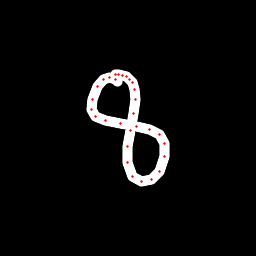

Data behind this chart, as committed beside it:
x, y, hover, eod
118, 81.63, 0.0, 0.0
115.1, 79.46, 0.0, 0.0
109.8, 77.95, 0.0, 0.0
103.4, 79.55, 0.0, 0.0
97.67, 86.52, 0.0, 0.0
92.37, 99.48, 0.0, 0.0
91.86, 109.1, 0.0, 0.0
95.8, 116.2, 0.0, 0.0
105.7, 120, 0.0, 0.0
120.6, 123, 0.0, 0.0
136.5, 126.1, 0.0, 0.0
149.8, 129.4, 0.0, 0.0
159.7, 134.8, 0.0, 0.0
164.6, 143.7, 0.0, 0.0
164.8, 156.8, 0.0, 0.0
159.5, 171, 0.0, 0.0
151.8, 179.1, 0.0, 0.0
141.6, 181.7, 0.0, 0.0
133, 176.2, 0.0, 0.0
127.7, 162.3, 0.0, 0.0
127.6, 146.3, 0.0, 0.0
130.1, 130.8, 0.0, 0.0
133.7, 113.6, 0.0, 0.0
135.5, 99.87, 0.0, 0.0
134.8, 89.71, 0.0, 0.0
132.6, 82.69, 0.0, 0.0
129.8, 79.28, 0.0, 0.0
126, 76.91, 0.0, 0.0
122.6, 75.22, 0.0, 0.0
118.9, 74.95, 0.0, 0.0
115.8, 74.79, 0.0, 1.0
